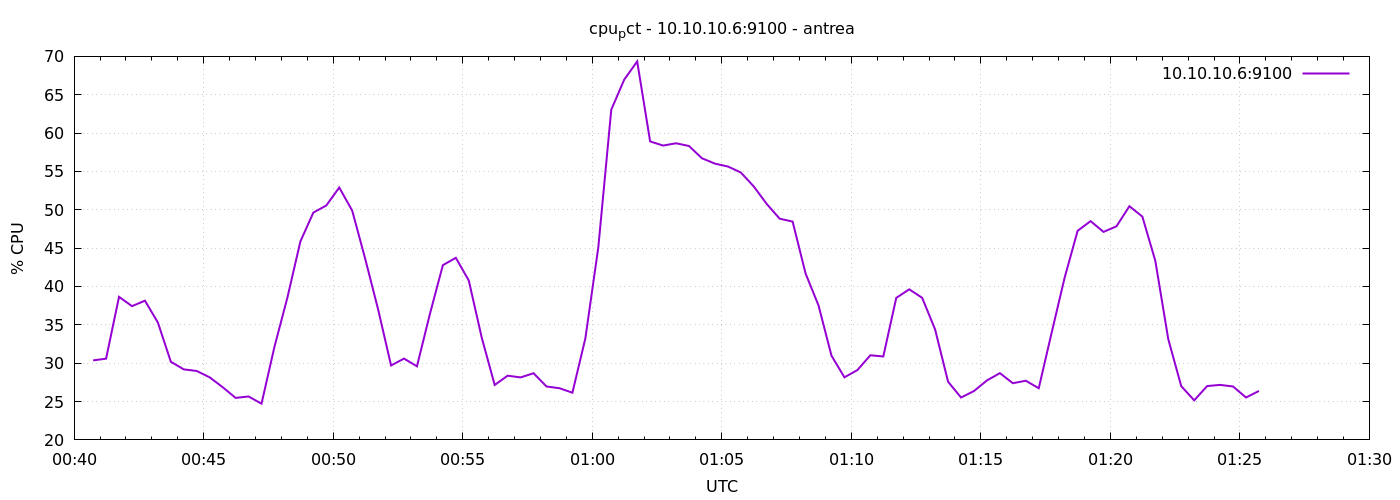

The data file committed next to this chart (first rows):
1777250444	30.367210117328835
1777250474	30.59
1777250504	38.65
1777250534	37.44
1777250564	38.15
1777250594	35.3
1777250624	30.19
1777250654	29.2
1777250684	28.99
1777250714	28.15
1777250744	26.88
1777250774	25.48
1777250804	25.66
1777250834	24.72
1777250864	32.15
1777250894	38.57
1777250924	45.87
1777250954	49.63
1777250984	50.56
1777251014	52.9
1777251044	49.89
1777251074	43.63
1777251104	37.02
1777251134	29.7
1777251164	30.6
1777251194	29.6
1777251224	36.43
1777251254	42.78
1777251284	43.74
1777251314	40.78
1777251344	33.33
1777251374	27.16
1777251404	28.37
1777251434	28.15
1777251464	28.69
1777251494	26.96
1777251524	26.74
1777251554	26.15
1777251584	33.24
1777251614	45.12
1777251644	63.05
1777251674	66.97
1777251704	69.34
1777251734	58.91
1777251764	58.37
1777251794	58.67
1777251824	58.31
1777251854	56.71
1777251884	56.02
1777251914	55.64
1777251944	54.86
1777251974	53.04
1777252004	50.76
1777252034	48.84
1777252064	48.46
1777252094	41.69
1777252124	37.53
1777252154	30.98
1777252184	28.16
1777252214	29.1
1777252244	31.03
... 30 more rows
